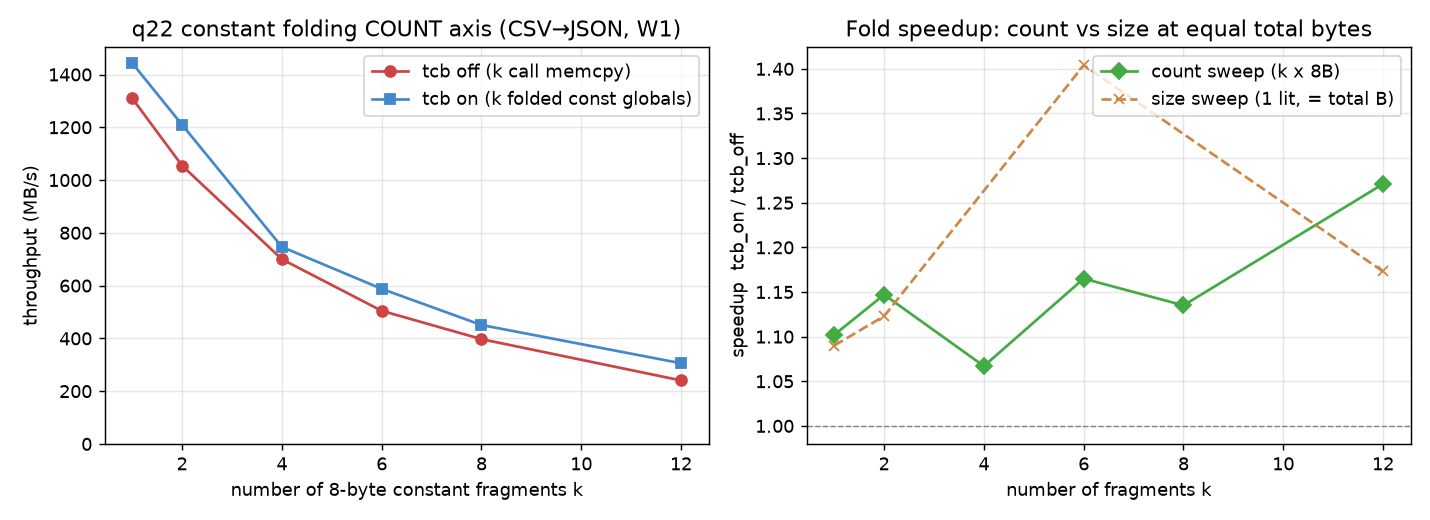

Data behind this chart, as committed beside it:
k_fragments, total_bytes, reps, tcb_off_mbps, tcb_off_rows_s, tcb_on_mbps, tcb_on_rows_s, tcb_on_over_off
1, 8, 5, 1310, 31255983, 1443, 34445077, 1.102
2, 16, 5, 1054, 25164450, 1209, 28859508, 1.147
4, 32, 5, 699.9, 16704447, 746.5, 17816515, 1.067
6, 48, 5, 504.5, 12039616, 587.7, 14025747, 1.165
8, 64, 5, 397.2, 9479268, 450.7, 10757535, 1.135
12, 96, 5, 240.6, 5743281, 305.8, 7299311, 1.271
